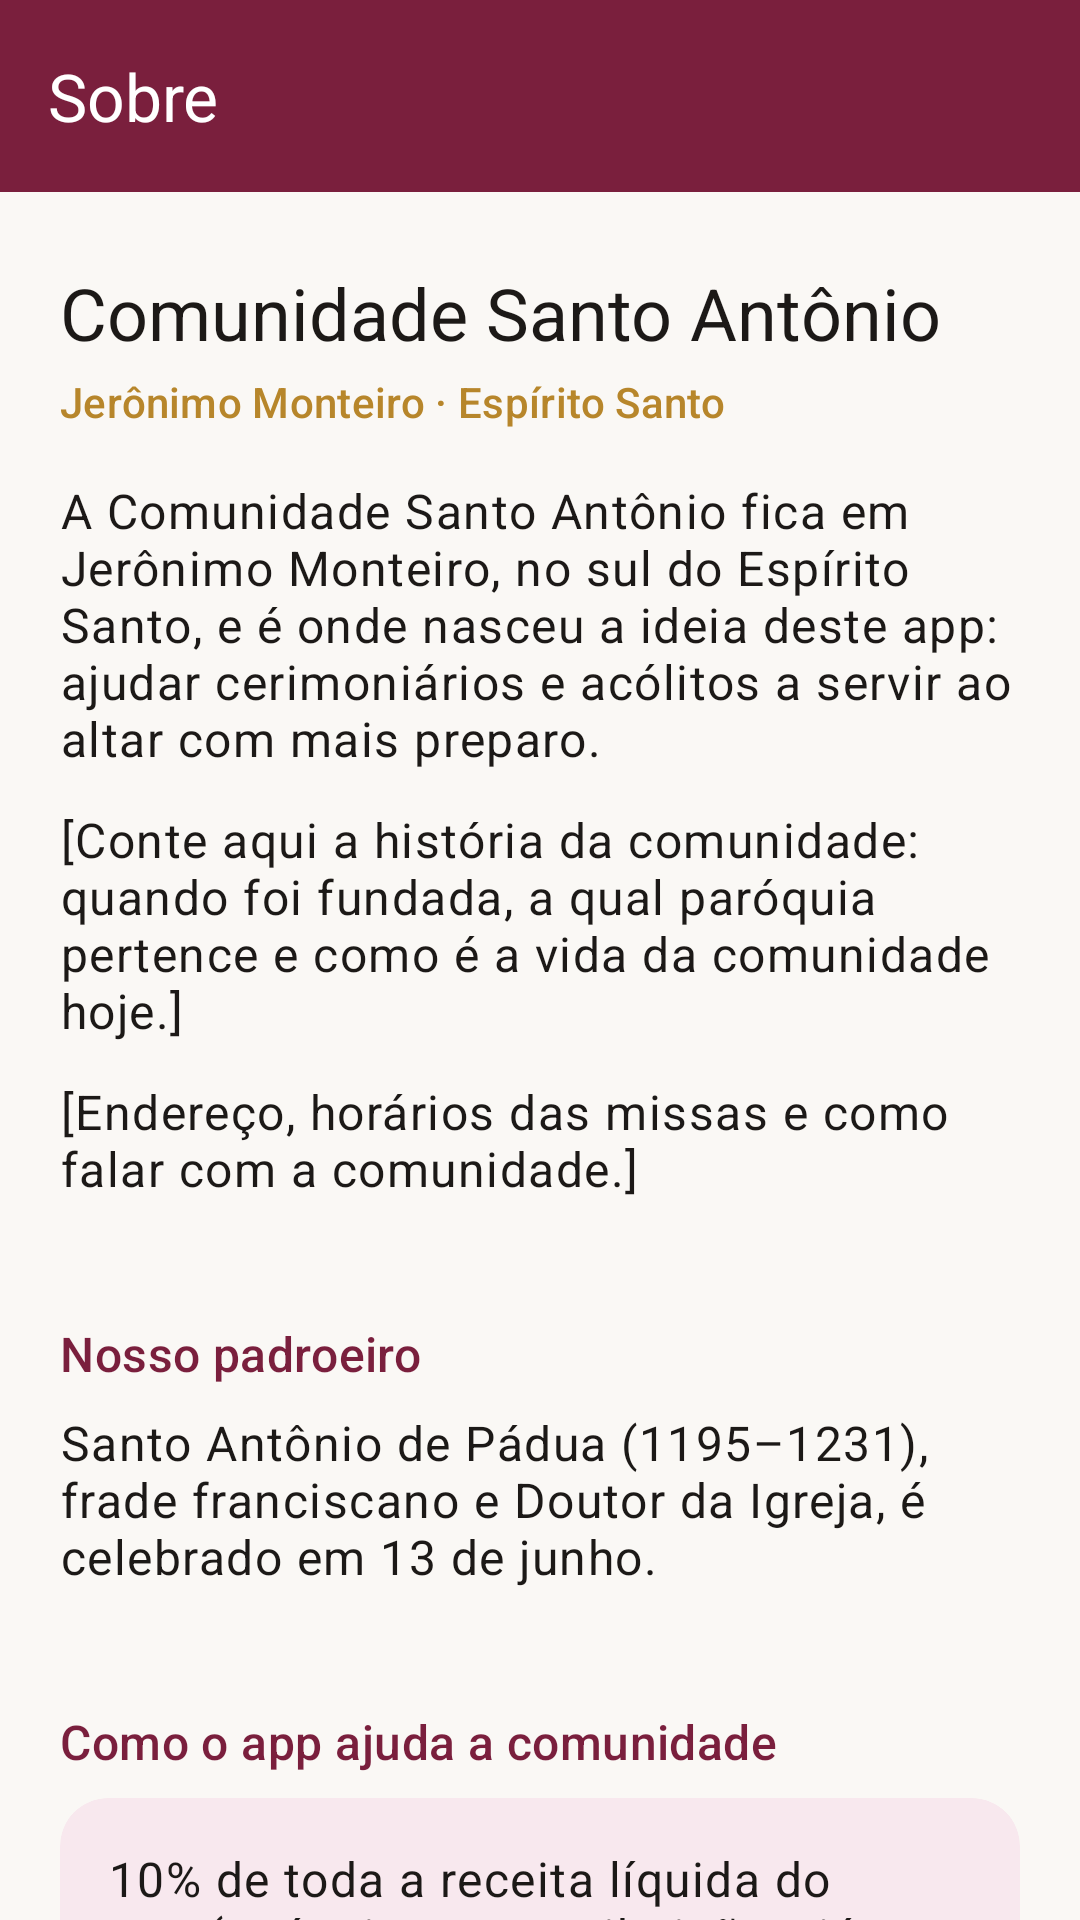

Reconstruct the res/layout file that produces this screen, plus the resources it refers to.
<!-- AndroidManifest.xml: application theme Theme.Cerimoniarios -->
<!-- res/layout/activity_about.xml -->
<?xml version="1.0" encoding="utf-8"?>
<LinearLayout xmlns:android="http://schemas.android.com/apk/res/android"
    xmlns:app="http://schemas.android.com/apk/res-auto"
    android:id="@+id/root"
    android:layout_width="match_parent"
    android:layout_height="match_parent"
    android:background="@color/canvas"
    android:orientation="vertical">

    <FrameLayout
        android:id="@+id/app_bar"
        style="@style/Widget.Cerimoniarios.AppBar">

        <com.google.android.material.appbar.MaterialToolbar
            android:id="@+id/toolbar"
            style="@style/Widget.Cerimoniarios.Toolbar"
            app:navigationContentDescription="@string/navigate_up"
            app:navigationIcon="@drawable/ic_arrow_back"
            app:title="@string/about_title" />
    </FrameLayout>

    <androidx.core.widget.NestedScrollView
        android:layout_width="match_parent"
        android:layout_height="0dp"
        android:layout_weight="1">

        <LinearLayout
            android:layout_width="match_parent"
            android:layout_height="wrap_content"
            android:orientation="vertical"
            android:paddingHorizontal="20dp"
            android:paddingTop="24dp"
            android:paddingBottom="32dp">

            <TextView
                android:layout_width="match_parent"
                android:layout_height="wrap_content"
                android:text="@string/about_community_name"
                android:textAppearance="@style/TextAppearance.Material3.HeadlineSmall"
                android:textColor="@color/ink" />

            <TextView
                android:layout_width="match_parent"
                android:layout_height="wrap_content"
                android:layout_marginTop="4dp"
                android:layout_marginBottom="16dp"
                android:text="@string/about_community_place"
                android:textAppearance="@style/TextAppearance.Material3.LabelLarge"
                android:textColor="@color/gold" />

            <TextView
                style="@style/Widget.Cerimoniarios.Paragraph"
                android:text="@string/about_community_intro" />

            <TextView
                style="@style/Widget.Cerimoniarios.Paragraph"
                android:text="@string/about_community_history" />

            <TextView
                style="@style/Widget.Cerimoniarios.Paragraph"
                android:text="@string/about_community_details" />

            <TextView
                style="@style/Widget.Cerimoniarios.SectionTitle"
                android:text="@string/about_patron_title" />

            <TextView
                style="@style/Widget.Cerimoniarios.Paragraph"
                android:text="@string/about_patron" />

            <TextView
                style="@style/Widget.Cerimoniarios.SectionTitle"
                android:text="@string/about_help_title" />

            <com.google.android.material.card.MaterialCardView
                style="@style/Widget.Cerimoniarios.Card"
                android:layout_marginTop="0dp"
                app:cardBackgroundColor="@color/primary_soft">

                <TextView
                    style="@style/Widget.Cerimoniarios.CardContent"
                    android:text="@string/donation_statement" />
            </com.google.android.material.card.MaterialCardView>

            <com.google.android.material.button.MaterialButton
                android:id="@+id/support_button"
                android:layout_width="match_parent"
                android:layout_height="wrap_content"
                android:layout_marginTop="16dp"
                android:text="@string/about_help_action"
                app:icon="@drawable/ic_favorite" />

            <TextView
                style="@style/Widget.Cerimoniarios.SectionTitle"
                android:text="@string/about_app_title" />

            <TextView
                style="@style/Widget.Cerimoniarios.Paragraph"
                android:text="@string/about_app" />

            <com.google.android.material.button.MaterialButton
                android:id="@+id/privacy_button"
                style="@style/Widget.Material3.Button.TextButton"
                android:layout_width="wrap_content"
                android:layout_height="wrap_content"
                android:layout_marginBottom="4dp"
                android:text="@string/about_privacy" />

            <TextView
                android:id="@+id/version"
                android:layout_width="match_parent"
                android:layout_height="wrap_content"
                android:textAppearance="@style/TextAppearance.Cerimoniarios.Muted" />
        </LinearLayout>
    </androidx.core.widget.NestedScrollView>
</LinearLayout>
<!-- resources referenced by this layout -->
<resources>
  <color name="canvas">#FAF8F5</color>
  <color name="gold">#B7862B</color>
  <color name="ink">#1C1917</color>
  <color name="primary_soft">#F8E8EE</color>
  <string name="about_app">O Cerimoniários tem provas, flashcards e ranking para quem serve ao altar aprender a liturgia da Missa.</string>
  <string name="about_app_title">Sobre o app</string>
  <string name="about_community_details">[Endereço, horários das missas e como falar com a comunidade.]</string>
  <string name="about_community_history">[Conte aqui a história da comunidade: quando foi fundada, a qual paróquia pertence e como é a vida da comunidade hoje.]</string>
  <string name="about_community_intro">A Comunidade Santo Antônio fica em Jerônimo Monteiro, no sul do Espírito Santo, e é onde nasceu a ideia deste app: ajudar cerimoniários e acólitos a servir ao altar com mais preparo.</string>
  <string name="about_community_name">Comunidade Santo Antônio</string>
  <string name="about_community_place">Jerônimo Monteiro · Espírito Santo</string>
  <string name="about_help_action">Quero apoiar</string>
  <string name="about_help_title">Como o app ajuda a comunidade</string>
  <string name="about_patron">Santo Antônio de Pádua (1195–1231), frade franciscano e Doutor da Igreja, é celebrado em 13 de junho.</string>
  <string name="about_patron_title">Nosso padroeiro</string>
  <string name="about_privacy">Política de privacidade</string>
  <string name="about_title">Sobre</string>
  <string name="donation_statement">10% de toda a receita líquida do app (anúncios e contribuições, já descontadas as taxas do Google) é enviado à Comunidade Santo Antônio, em Jerônimo Monteiro (ES).</string>
  <string name="navigate_up">Voltar</string>
  <style name="TextAppearance.Cerimoniarios.Muted" parent="TextAppearance.Material3.BodyMedium">
          <item name="android:textColor">@color/muted</item>
      </style>
  <style name="Widget.Cerimoniarios.AppBar" parent="">
          <item name="android:layout_width">match_parent</item>
          <item name="android:layout_height">wrap_content</item>
          <item name="android:background">@color/primary</item>
      </style>
  <style name="Widget.Cerimoniarios.Card" parent="Widget.Material3.CardView.Filled">
          <item name="android:layout_width">match_parent</item>
          <item name="android:layout_height">wrap_content</item>
          <item name="android:layout_marginTop">16dp</item>
          <item name="cardCornerRadius">16dp</item>
      </style>
  <style name="Widget.Cerimoniarios.CardContent" parent="">
          <item name="android:layout_width">match_parent</item>
          <item name="android:layout_height">wrap_content</item>
          <item name="android:padding">16dp</item>
          <item name="android:textAppearance">@style/TextAppearance.Cerimoniarios.Body</item>
      </style>
  <style name="Widget.Cerimoniarios.Paragraph" parent="">
          <item name="android:layout_width">match_parent</item>
          <item name="android:layout_height">wrap_content</item>
          <item name="android:layout_marginBottom">12dp</item>
          <item name="android:textAppearance">@style/TextAppearance.Cerimoniarios.Body</item>
      </style>
  <color name="muted">#6B6560</color>
  <color name="primary">#7A1F3D</color>
  <style name="TextAppearance.Cerimoniarios.Body" parent="TextAppearance.Material3.BodyLarge">
          <item name="android:textColor">@color/ink</item>
          <item name="android:lineSpacingMultiplier">1.2</item>
      </style>
  <color name="white">#FFFFFF</color>
  <style name="ThemeOverlay.Cerimoniarios.Toolbar" parent="ThemeOverlay.Material3.Dark.ActionBar">
          <item name="colorControlNormal">@color/white</item>
      </style>
  <color name="primary_hover">#5F1830</color>
  <color name="gold_soft">#FBF3E2</color>
  <color name="border">#E7E2DC</color>
</resources>
